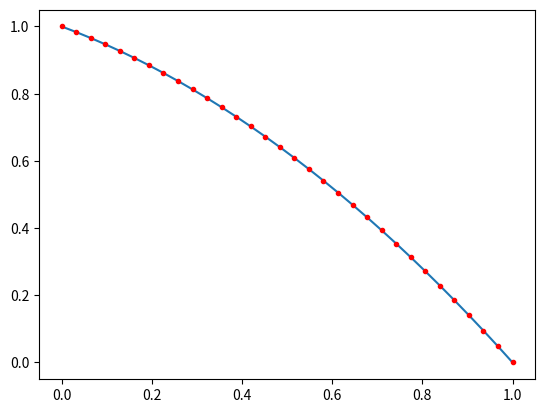

This chart was generated by the following Python code:
import numpy as np
from scipy import sparse
from scipy.sparse.linalg import spsolve
import matplotlib.pyplot as plt


def generateelements1D(x):
    num_e=len(x)-1
    num_p=len(x)

    i1_list=np.arange(num_e)
    i2_list=np.arange(1,num_e+1)

    e1=np.stack([i1_list,i2_list])
    e1=e1.transpose()
    return num_e, num_p, e1

def generatetransformation1D(k,e1,x):
    x_bar=x#np.concatenate([[0],x,[1]])
    i1,i2=e1[k,:]
    a,b=x_bar[i1],x_bar[i2]
    Fdet = a-b
    Finv=1/(b-a)
    return Fdet, Finv

#matrices from previous assignment
def localmass1D(Fdet):
    mloc=1/6*np.array([[2,1],[1,2]])*abs(Fdet)
    return mloc
def localstiff1D(Fdet,Finv):
    sloc=np.array([[1,-1],[-1,1]])*Finv**2*abs(Fdet)
    return sloc


if __name__ == "__main__":
    # FEM MATLAB sample code
    N = 32                         # 1D: number of points
    nphi = 2                         # P1: 2 local basis functions
    x = np.linspace(0, 1, N)             # array of points
    ne, npo, e1 = generateelements1D(x)  # generate mesh
    localtoglobal1DP1 = e1             # could it be this simple? why?
    # build matrices
    ii = np.zeros((ne, nphi**2))  # sparse i-index
    jj = np.zeros((ne, nphi**2))  # sparse j-index
    aa = np.zeros((ne, nphi**2))  # entry of Galerkin matrix
    bb = np.zeros((ne, nphi**2))  # entry in mass-matrix (to build rhs)
    for k in np.arange(0, ne):
        Fdet, Finv = generatetransformation1D(k, e1, x)  # compute trafo

        # build local matrices (mass, stiffness, ...)
        sloc = localstiff1D(Fdet, Finv)  # element stiffness matrix
        mloc = localmass1D(Fdet)       # element mass matrix

        # compute i,j indices of the global matrix
        dofs = localtoglobal1DP1[k, :]
        ii[k, :] = [dofs[0], dofs[1], dofs[0], dofs[1]]  # local-to-global
        jj[k, :] = [dofs[0], dofs[0], dofs[1], dofs[1]]  # local-to-global

        # compute a(i,j) values of the global matrix
        aa[k, :] = sloc.flatten(order="F")
        bb[k, :] = mloc.flatten(order="F")

    # create sparse matrices
    A = sparse.csr_matrix((aa.flatten(order="F"), (ii.flatten(order="F"), jj.flatten(order="F"))), shape=(N, N))
    M = sparse.csr_matrix((bb.flatten(order="F"), (ii.flatten(order="F"), jj.flatten(order="F"))), shape=(N, N))
    # build rhs and take into account Dirichlet bcs, solve, plot
    rhs = M.dot(np.ones(N))
    rhs[1]=rhs[1]+1*Finv
    u = np.zeros(N)
    u[0]=1
    u[1:-1] = spsolve(A[1:-1, 1:-1], rhs[1:-1])

    plt.figure()
    plt.plot(x, u, x, -1/2*x**2-1/2*x+1, 'r.')
    plt.show()
